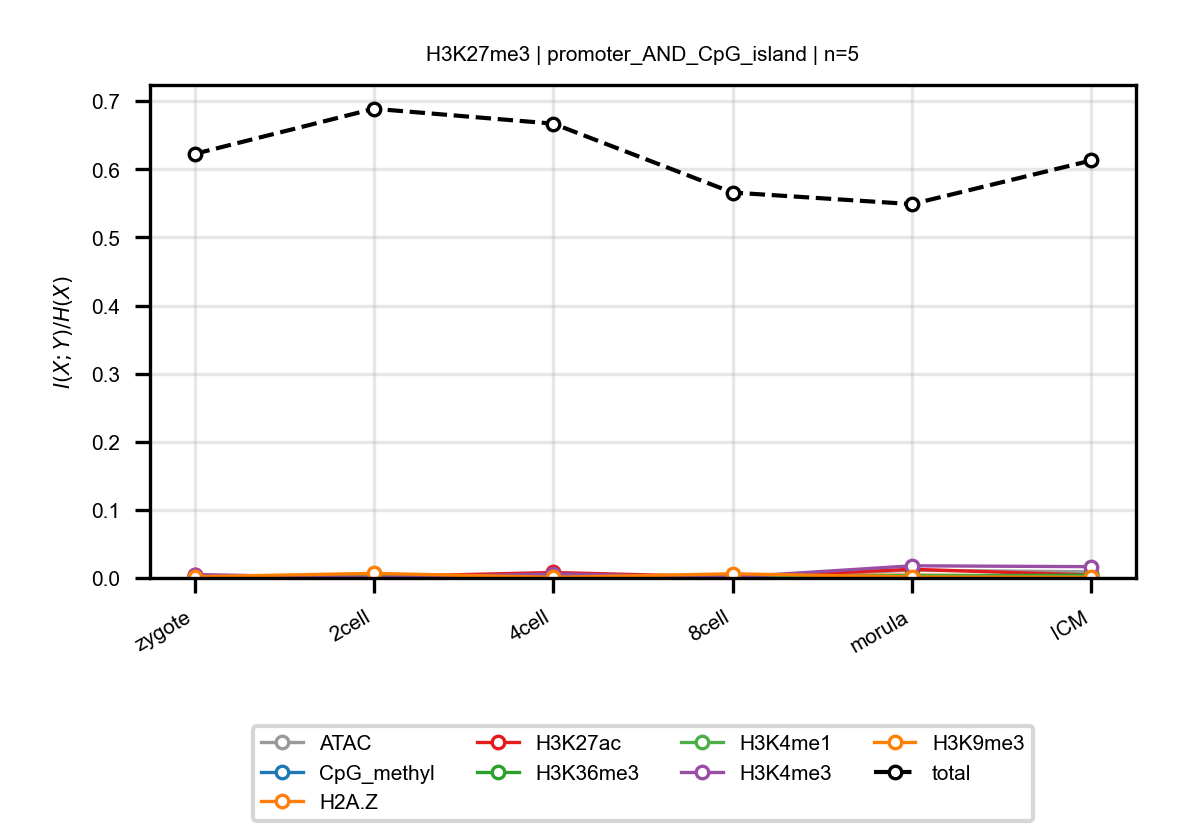

The file beside this chart, header and first rows:
anchor, target, n_bins, stage, block, normalized_mi
H3K27me3, ATAC, 5, zygote, promoter_AND_CpG_island, 0.003147
H3K27me3, ATAC, 5, 2cell, promoter_AND_CpG_island, 0.001116
H3K27me3, ATAC, 5, 4cell, promoter_AND_CpG_island, 0.004765
H3K27me3, ATAC, 5, 8cell, promoter_AND_CpG_island, 0.000561
H3K27me3, ATAC, 5, morula, promoter_AND_CpG_island, 0.01131
H3K27me3, ATAC, 5, ICM, promoter_AND_CpG_island, 0.00902
H3K27me3, CpG_methyl, 5, zygote, promoter_AND_CpG_island, 0.0005826
H3K27me3, CpG_methyl, 5, 2cell, promoter_AND_CpG_island, 0.0006195
H3K27me3, CpG_methyl, 5, 4cell, promoter_AND_CpG_island, 0.0003053
H3K27me3, CpG_methyl, 5, 8cell, promoter_AND_CpG_island, 0.0007399
H3K27me3, CpG_methyl, 5, morula, promoter_AND_CpG_island, 0.0005709
H3K27me3, CpG_methyl, 5, ICM, promoter_AND_CpG_island, 0.0005297
H3K27me3, H2A.Z, 5, zygote, promoter_AND_CpG_island, 0.002581
H3K27me3, H2A.Z, 5, 2cell, promoter_AND_CpG_island, 0.001038
H3K27me3, H2A.Z, 5, 4cell, promoter_AND_CpG_island, 0.0006467
H3K27me3, H2A.Z, 5, 8cell, promoter_AND_CpG_island, 0.003048
H3K27me3, H2A.Z, 5, morula, promoter_AND_CpG_island, 0.004405
H3K27me3, H2A.Z, 5, ICM, promoter_AND_CpG_island, 0.001776
H3K27me3, H3K27ac, 5, zygote, promoter_AND_CpG_island, 0.003903
H3K27me3, H3K27ac, 5, 2cell, promoter_AND_CpG_island, 0.001948
H3K27me3, H3K27ac, 5, 4cell, promoter_AND_CpG_island, 0.008032
H3K27me3, H3K27ac, 5, 8cell, promoter_AND_CpG_island, 0.001372
H3K27me3, H3K27ac, 5, morula, promoter_AND_CpG_island, 0.01273
H3K27me3, H3K27ac, 5, ICM, promoter_AND_CpG_island, 0.004262
H3K27me3, H3K36me3, 5, zygote, promoter_AND_CpG_island, 0.0003346
H3K27me3, H3K36me3, 5, 2cell, promoter_AND_CpG_island, 0.0007619
H3K27me3, H3K36me3, 5, 4cell, promoter_AND_CpG_island, 0.000821
H3K27me3, H3K36me3, 5, 8cell, promoter_AND_CpG_island, 0.001647
H3K27me3, H3K36me3, 5, morula, promoter_AND_CpG_island, 0.00342
H3K27me3, H3K36me3, 5, ICM, promoter_AND_CpG_island, 0.004043
H3K27me3, H3K4me1, 5, zygote, promoter_AND_CpG_island, 0.001525
H3K27me3, H3K4me1, 5, 2cell, promoter_AND_CpG_island, 0.001559
H3K27me3, H3K4me1, 5, 4cell, promoter_AND_CpG_island, 0.0005845
H3K27me3, H3K4me1, 5, 8cell, promoter_AND_CpG_island, 0.0009275
H3K27me3, H3K4me1, 5, morula, promoter_AND_CpG_island, 0.003581
H3K27me3, H3K4me1, 5, ICM, promoter_AND_CpG_island, 0.001737
H3K27me3, H3K4me3, 5, zygote, promoter_AND_CpG_island, 0.004897
H3K27me3, H3K4me3, 5, 2cell, promoter_AND_CpG_island, 0.0005882
H3K27me3, H3K4me3, 5, 4cell, promoter_AND_CpG_island, 0.005923
H3K27me3, H3K4me3, 5, 8cell, promoter_AND_CpG_island, 0.001239
H3K27me3, H3K4me3, 5, morula, promoter_AND_CpG_island, 0.01787
H3K27me3, H3K4me3, 5, ICM, promoter_AND_CpG_island, 0.0166
H3K27me3, H3K9me3, 5, zygote, promoter_AND_CpG_island, 0.001791
H3K27me3, H3K9me3, 5, 2cell, promoter_AND_CpG_island, 0.006782
H3K27me3, H3K9me3, 5, 4cell, promoter_AND_CpG_island, 0.0009092
H3K27me3, H3K9me3, 5, 8cell, promoter_AND_CpG_island, 0.006178
H3K27me3, H3K9me3, 5, morula, promoter_AND_CpG_island, 0.001341
H3K27me3, H3K9me3, 5, ICM, promoter_AND_CpG_island, 0.001018
H3K27me3, total, 5, zygote, promoter_AND_CpG_island, 0.6226
H3K27me3, total, 5, 2cell, promoter_AND_CpG_island, 0.6889
H3K27me3, total, 5, 4cell, promoter_AND_CpG_island, 0.667
H3K27me3, total, 5, 8cell, promoter_AND_CpG_island, 0.5659
H3K27me3, total, 5, morula, promoter_AND_CpG_island, 0.5489
H3K27me3, total, 5, ICM, promoter_AND_CpG_island, 0.6129
